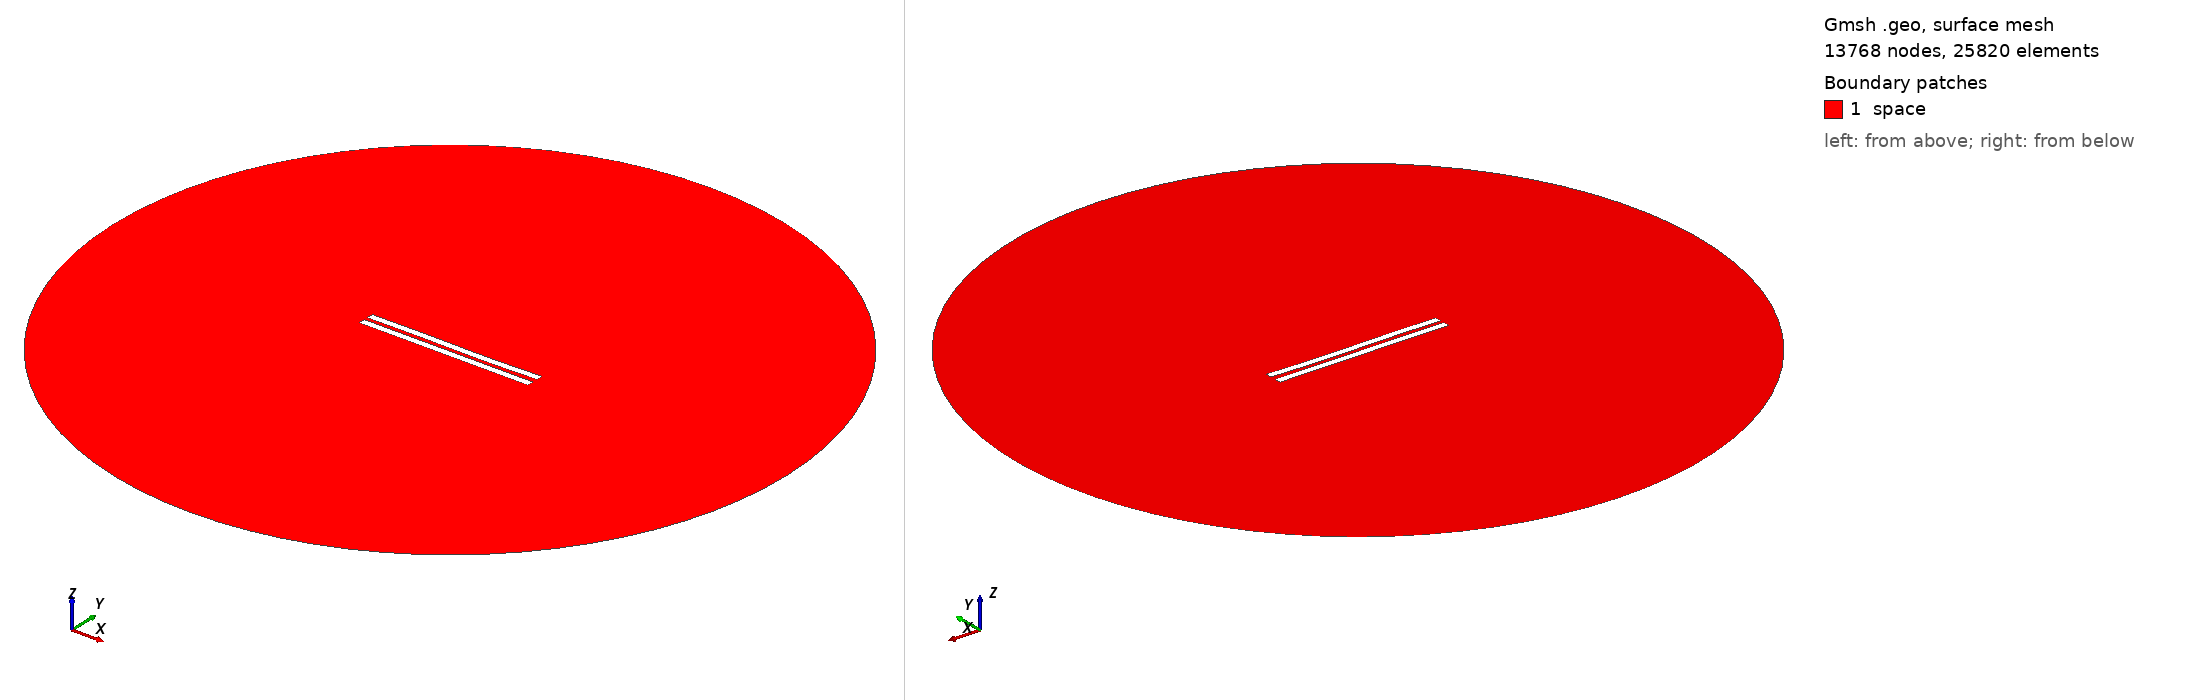

Gmsh geometry script, surface-meshed: 13768 nodes, 25820 surface elements. Boundary patches (legend numbers): 1 space. Left view from above one corner, right view from below the opposite corner. Legend entries are the model's physical surfaces. The drawing asked Gmsh for element sizes between 1% and 20% of the model's largest extent; the script's own settings can give other sizes.

=== 3048.geo (drawn) ===
//---------------------------------------
// Geometry kernel
//---------------------------------------

SetFactory("OpenCASCADE");



//---------------------------------------
// Parameters of the geometry
//---------------------------------------

// Overetch of the upper plate
overetch = 0.0;

// Distance between the plates
distance = 2.5;

// Discretization over the x axis (for the deformation)
nx = 50; 

// Length of the plate
L = 100 - overetch; 

// Number of modes
n = 4; 

// 1st mode coefficient
coeff(1) = 0.15;
beta(1) = 0.596864 * 3.1415926535 / L;

// 2nd mode coefficient
coeff(2) = -0.075;
beta(2) = 1.49418 * 3.1415926535 / L;

// 3rd mode coefficient
coeff(3) = 0.15;
beta(3) = 2.50025 * 3.1415926535 / L;

// 4th mode coefficient
coeff(4) = 0.0;
beta(4) = 3.49999 * 3.1415926535 / L;



//---------------------------------------
// Upper plate (deformed rectangle)
//---------------------------------------

// Coordiantes of the upper plate
xmin = -50;
xmax = 50 - overetch;

// Height of the upper plate
yheight = 4 - 2 * overetch;

// Indexes of the points
UpperID[] = {};
LowerID[] = {};
LeftID[] = {};
RightID[] = {};

// Point index
p = 1;

// Horizontal edges
For i In {1:nx}
    x = xmin + (i-1)*(xmax - xmin)/(nx-1);

    y_bottom = distance / 2 + overetch;
    For j In {1:n}
        C = (Cosh(beta(j)*L) + Cos(beta(j)*L)) / (Sinh(beta(j)*L) + Sin(beta(j)*L));
        y_bottom  = y_bottom + coeff(j) * (Cosh(beta(j)*(x+50)) - Cos(beta(j)*(x+50)) - C * (Sinh(beta(j)*(x+50)) - Sin(beta(j)*(x+50))));
    EndFor

    y_top = y_bottom + yheight;

    Point(p) = {x, y_top, 0, 1.0};
    UpperID[i] = p;
    p = p + 1;

    Point(p) = {x, y_bottom, 0, 1.0};
    LowerID[i] = p;
    p = p + 1;
EndFor

// Create point lists
UpperPts[] = {}; LowerPts[] = {};
For i In {1:nx}
  UpperPts[] += {UpperID[i]};
  LowerPts[] += {LowerID[i]};
EndFor

// Build splines
Spline(1) = {UpperPts[]};
Spline(2) = {LowerPts[]};
Line(3) = {LowerPts[nx-1], UpperPts[nx-1]};
Line(4) = {LowerPts[0], UpperPts[0]};

// Build the plane surface
Curve Loop(1) = {2, 3, -1, -4};
Plane Surface(1) = {1};



//---------------------------------------
// Lower plate (rectangle)
//---------------------------------------

// Vertices
Point(1001) = {-50, -1, 0, 1.0};
Point(1002) = { 50, -1, 0, 1.0};
Point(1003) = { 50,  -5, 0, 1.0};
Point(1004) = {-50,  -5, 0, 1.0};

// Edges
Line(5) = {1001, 1002};
Line(6) = {1002, 1003};
Line(7) = {1003, 1004};
Line(8) = {1004, 1001};

// Plane surface
Line Loop(2) = {5, 6, 7, 8};
Plane Surface(2) = {2}; 



//---------------------------------------
// Outer (fictious) boundary
//---------------------------------------

// Points
Point(1005) = {0, 0, 0};       // Center
Point(1006) = {200, 0, 0};     // Start point
Point(1007) = {0, 200, 0};     // 90 degrees
Point(1008) = {-200, 0, 0};    // 180 degrees
Point(1009) = {0, -200, 0};    // 270 degrees

// Circle arcs (each needs start, center, end)
Circle(9) = {1006, 1005, 1007};
Circle(10) = {1007, 1005, 1008};
Circle(11) = {1008, 1005, 1009};
Circle(12) = {1009, 1005, 1006};

// Plane surface for the entire domain
Curve Loop(3) = {9, 10, 11, 12};
Surface(3) = {3};

// Subtract the plates from the whole domain to obtain the actual domain where we want to solve the equations
BooleanDifference{ Surface{3}; Delete; }{ Surface{1}; Surface{2}; Delete; }




//---------------------------------------
// Transfinite Lines/Curves
//---------------------------------------

// Set the number of points on the boundaries
r = 7;

// Plates
Transfinite Curve {1, 2} = 50*r Using Progression 1;
Transfinite Curve {3, 4} = 2*r Using Progression 1;
Transfinite Line {5, 7} = 50*r Using Progression 1;
Transfinite Line {6, 8} = 2*r Using Progression 1;

// Outer boundary
Transfinite Line {9, 10, 11, 12} = 20 Using Progression 1;



//---------------------------------------
// Physical groups
//---------------------------------------                

// Physical curves (boundaries)
Physical Line("force_segment", 10) = {2};
Physical Line("upper_plate", 11) = {1, 3, 4};
Physical Line("lower_plate", 12) = {5, 6, 7, 8};
Physical Line("boundary", 20) = {9, 10, 11, 12};

// Physical Surfaces
Physical Surface("space", 30) = {3};



//---------------------------------------
// 6. Generate the Mesh
//---------------------------------------

// 2D mesh generation
Mesh 2;
